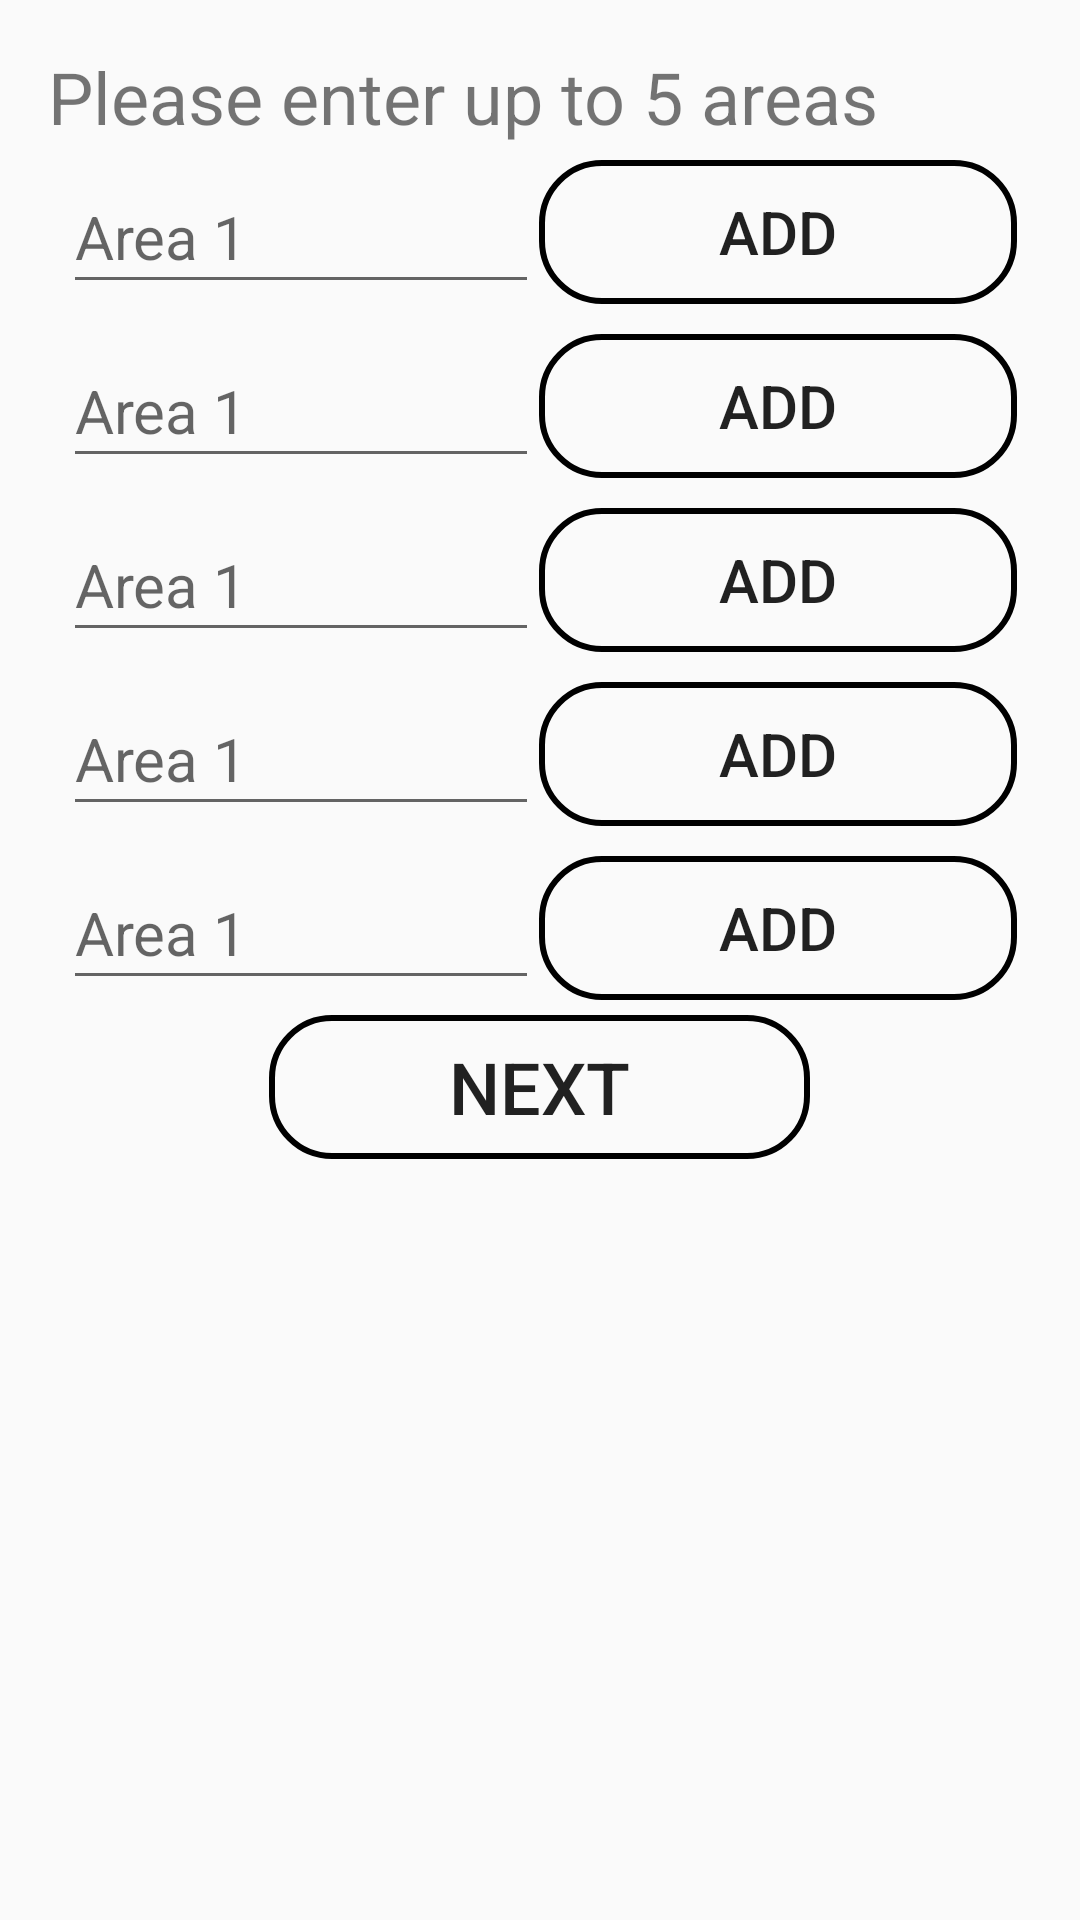

Layout XML and referenced resources for this Android screen:
<!-- AndroidManifest.xml: application theme AppTheme -->
<!-- res/layout/cell_pgi_list_areas.xml -->
<?xml version="1.0" encoding="utf-8"?>
<ScrollView xmlns:android="http://schemas.android.com/apk/res/android"
    android:layout_width="match_parent"
    android:layout_height="wrap_content">

    <LinearLayout
        android:orientation="vertical" android:layout_width="match_parent"
        android:layout_height="match_parent"
        android:paddingLeft="@dimen/activity_horizontal_margin"
        android:paddingRight="@dimen/activity_horizontal_margin"
        android:paddingTop="@dimen/activity_vertical_margin"
        android:paddingBottom="@dimen/activity_vertical_margin">

        <TextView
            android:id="@+id/cell_intro"
            android:layout_width="match_parent"
            android:layout_height="wrap_content"
            android:text="@string/pgi_intro1"
            android:textSize="24sp"
            android:gravity="center_vertical|left">
        </TextView>

        <LinearLayout
            android:layout_width="match_parent"
            android:layout_height="wrap_content"
            android:orientation="horizontal"
            android:padding="5dp">

            <EditText
                android:id="@+id/pgi1"
                android:layout_width="0dp"
                android:layout_weight="1"
                android:layout_height="match_parent"
                android:hint="@string/pgi_area1"
                android:textSize="20sp"
                android:gravity="center_vertical"/>

            <Button
                android:layout_width="wrap_content"
                android:layout_height="wrap_content"
                android:layout_gravity="center"
                android:text="@string/add"
                android:textSize="20sp"
                android:onClick="add1"
                android:background="@drawable/rounded_rectangle_blue"
                android:textColor="@color/White"
                android:paddingLeft="60dp"
                android:paddingRight="60dp"/>

        </LinearLayout>

        <LinearLayout
            android:layout_width="match_parent"
            android:layout_height="wrap_content"
            android:orientation="horizontal"
            android:padding="5dp">

            <EditText
                android:id="@+id/pgi1"
                android:layout_width="0dp"
                android:layout_weight="1"
                android:layout_height="match_parent"
                android:hint="@string/pgi_area1"
                android:textSize="20sp"
                android:gravity="center_vertical"/>

            <Button
                android:layout_width="wrap_content"
                android:layout_height="wrap_content"
                android:layout_gravity="center"
                android:text="@string/add"
                android:textSize="20sp"
                android:onClick="add1"
                android:background="@drawable/rounded_rectangle_blue"
                android:textColor="@color/White"
                android:paddingLeft="60dp"
                android:paddingRight="60dp"/>

        </LinearLayout>
        <LinearLayout
            android:layout_width="match_parent"
            android:layout_height="wrap_content"
            android:orientation="horizontal"
            android:padding="5dp">

            <EditText
                android:id="@+id/pgi1"
                android:layout_width="0dp"
                android:layout_weight="1"
                android:layout_height="match_parent"
                android:hint="@string/pgi_area1"
                android:textSize="20sp"
                android:gravity="center_vertical"/>

            <Button
                android:layout_width="wrap_content"
                android:layout_height="wrap_content"
                android:layout_gravity="center"
                android:text="@string/add"
                android:textSize="20sp"
                android:onClick="add1"
                android:background="@drawable/rounded_rectangle_blue"
                android:textColor="@color/White"
                android:paddingLeft="60dp"
                android:paddingRight="60dp"/>

        </LinearLayout>
        <LinearLayout
            android:layout_width="match_parent"
            android:layout_height="wrap_content"
            android:orientation="horizontal"
            android:padding="5dp">

            <EditText
                android:id="@+id/pgi1"
                android:layout_width="0dp"
                android:layout_weight="1"
                android:layout_height="match_parent"
                android:hint="@string/pgi_area1"
                android:textSize="20sp"
                android:gravity="center_vertical"/>

            <Button
                android:layout_width="wrap_content"
                android:layout_height="wrap_content"
                android:layout_gravity="center"
                android:text="@string/add"
                android:textSize="20sp"
                android:onClick="add1"
                android:background="@drawable/rounded_rectangle_blue"
                android:textColor="@color/White"
                android:paddingLeft="60dp"
                android:paddingRight="60dp"/>

        </LinearLayout>
        <LinearLayout
            android:layout_width="match_parent"
            android:layout_height="wrap_content"
            android:orientation="horizontal"
            android:padding="5dp">

            <EditText
                android:id="@+id/pgi1"
                android:layout_width="0dp"
                android:layout_weight="1"
                android:layout_height="match_parent"
                android:hint="@string/pgi_area1"
                android:textSize="20sp"
                android:gravity="center_vertical"/>

            <Button
                android:layout_width="wrap_content"
                android:layout_height="wrap_content"
                android:layout_gravity="center"
                android:text="@string/add"
                android:textSize="20sp"
                android:onClick="add1"
                android:background="@drawable/rounded_rectangle_blue"
                android:textColor="@color/White"
                android:paddingLeft="60dp"
                android:paddingRight="60dp"/>

        </LinearLayout>

        <Button
            android:layout_width="wrap_content"
            android:layout_height="wrap_content"
            android:layout_gravity="center"
            android:text="@string/next"
            android:textSize="24sp"
            android:onClick="buttonPgiNext"
            android:background="@drawable/rounded_rectangle_blue"
            android:textColor="@color/White"
            android:paddingLeft="60dp"
            android:paddingRight="60dp"/>


    </LinearLayout>

</ScrollView>
<!-- resources referenced by this layout -->
<resources>
  <dimen name="activity_horizontal_margin">16dp</dimen>
  <dimen name="activity_vertical_margin">16dp</dimen>
  <!-- drawable rounded_rectangle_blue (drawable) -->
  <?xml version="1.0" encoding="UTF-8"?>
  <shape xmlns:android="http://schemas.android.com/apk/res/android" android:id="@+id/listview_background_shape">
      <stroke android:width="2dp" android:color="@color/Indigo" />
      <padding android:left="2dp"
          android:top="2dp"
          android:right="2dp"
          android:bottom="2dp" />
      <corners android:radius="20dp" />
      <solid android:color="@color/Indigo" />
  </shape>
  <string name="add">Add</string>
  <string name="next">NEXT</string>
  <string name="pgi_area1">Area 1</string>
  <string name="pgi_intro1">Please enter up to 5 areas</string>
  <style name="AppTheme" parent="Theme.AppCompat.Light.DarkActionBar">
          
  
          
          <item name="android:actionBarStyle">@style/AppTheme.ActionBar</item>
          <item name="actionBarStyle">@style/AppTheme.ActionBar</item>
          <item name="android:actionMenuTextAppearance">@style/CustomActionBar</item>
          <item name="actionMenuTextAppearance">@style/CustomActionBar</item>
      </style>
  <style name="AppTheme.ActionBar" parent="Widget.AppCompat.Light.ActionBar">
          <item name="android:titleTextStyle">@style/AppTheme.ActionBar.TitleText</item>
          <item name="titleTextStyle">@style/AppTheme.ActionBar.TitleText</item>
          <item name="android:height">@dimen/bar_height</item>
          <item name="height">@dimen/bar_height</item>
          <item name="android:background">@color/DarkSlateGray</item>
          <item name="background">@color/DarkSlateGray</item>
      </style>
  <style name="CustomActionBar" parent="@android:style/TextAppearance.Holo.Widget.ActionBar.Menu">
          <item name="android:textSize">@dimen/default_font_size</item>
      </style>
  <style name="AppTheme.ActionBar.TitleText" parent="TextAppearance.AppCompat.Widget.ActionBar.Title">
          <item name="android:textSize">@dimen/default_font_size</item>
          <item name="android:textColor">@color/White</item>
      </style>
  <dimen name="bar_height">50dp</dimen>
  <dimen name="default_font_size">24sp</dimen>
</resources>
